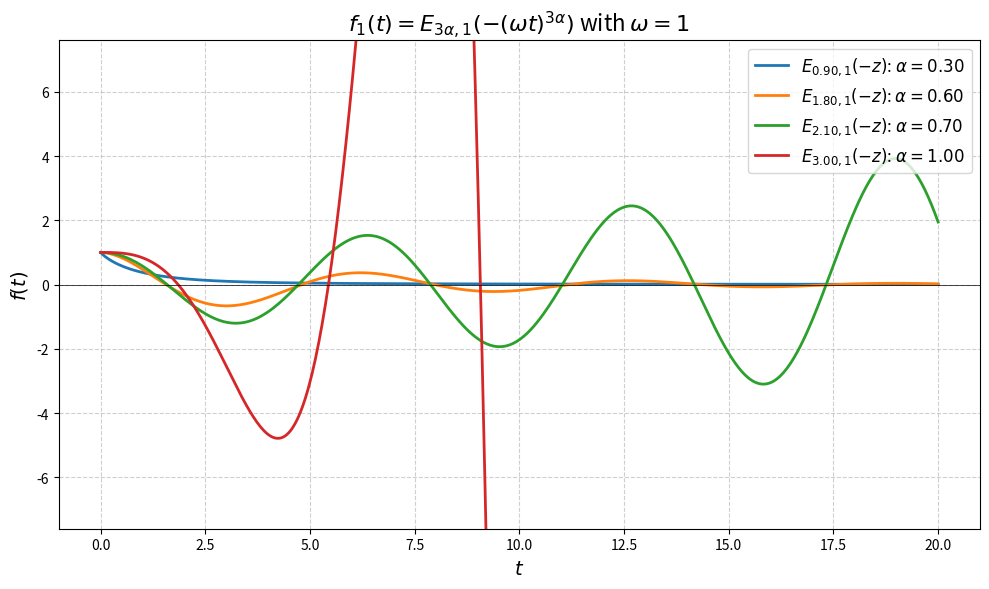
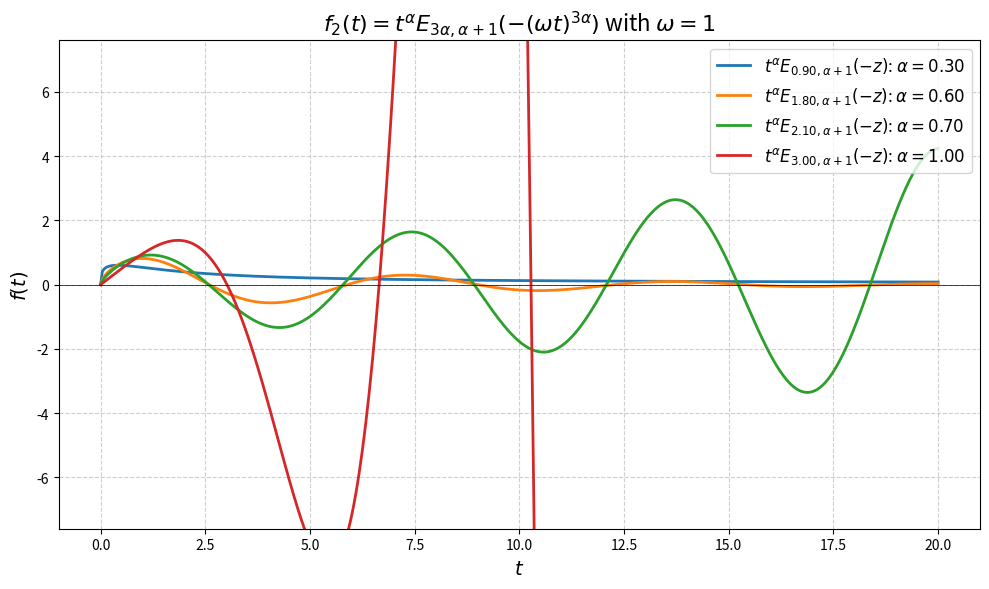
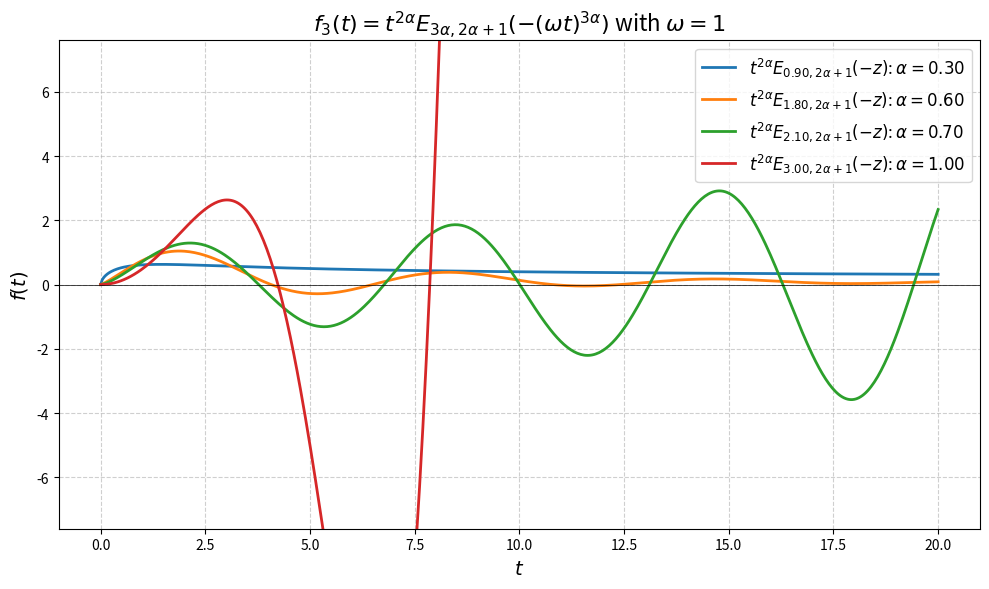

The script that saved these images, in order:
import numpy as np
import matplotlib.pyplot as plt
from scipy.special import gamma
import time


class MittagLefflerPlotter:
    def __init__(self, m, omega=1.0, t_end=10.0, num_points=500, K=100) -> None:
        self.m = float(m)
        self.omega = omega
        self.t = np.linspace(0, t_end, num_points)
        self.K = K
        print(f"Plotter initialized with m={self.m}, ω={self.omega}, K={self.K}")

    def _approx_series(self, t, alpha_ml, beta_offset_scalar) -> np.ndarray:
        t_safe = np.where(t == 0, 1e-100, t)
        z = -(self.omega * t_safe) ** alpha_ml

        # k=0 の項: z^0 / Gamma(beta_offset)
        k0_term = 1.0 / gamma(beta_offset_scalar)
        series_sum = np.full_like(t, k0_term, dtype=float)

        for k in range(1, self.K):
            numerator = (z ** k)
            gamma_arg = alpha_ml * k + beta_offset_scalar
            denominator = gamma(gamma_arg)
            term = numerator / denominator
            series_sum += term

        return series_sum

    def calculate_f1(self, alpha):
        """
        Calculates f1(t) = E_{m*a, 1}(-(\omega*t)^{m*a})
        """
        alpha_ml = self.m * alpha
        beta_offset = 1.0

        y = self._approx_series(self.t, alpha_ml, beta_offset)

        # t=0 -> 1 (E_{a,1}(0) = 1)
        y[self.t == 0] = 1.0

        label = fr'$E_{{{alpha_ml:.2f}, 1}}(-z)$: $\alpha={alpha:.2f}$'
        return y, label

    def calculate_f2(self, alpha):
        """
        Calculates f2(t) = t^a * E_{m*a, a+1}(-(\omega*t)^{m*a})
        """
        alpha_ml = self.m * alpha
        beta_offset = alpha + 1.0

        series_sum = self._approx_series(self.t, alpha_ml, beta_offset)

        y = (self.t ** alpha) * series_sum

        # t=0 -> 0
        y[self.t == 0] = 0.0

        label = fr'$t^{{\alpha}}E_{{{alpha_ml:.2f}, \alpha+1}}(-z)$: $\alpha={alpha:.2f}$'  # ★ 修正
        return y, label

    def calculate_f3(self, alpha):
        """
        Calculates f3(t) = t^{2a} * E_{m*a, 2a+1}(-(\omega*t)^{m*a})
        """
        alpha_ml = self.m * alpha
        beta_offset = (2.0 * alpha) + 1.0

        series_sum = self._approx_series(self.t, alpha_ml, beta_offset)

        y = (self.t ** (2.0 * alpha)) * series_sum

        # t=0 -> 0
        y[self.t == 0] = 0.0

        label = fr'$t^{{2\alpha}}E_{{{alpha_ml:.2f}, 2\alpha+1}}(-z)$: $\alpha={alpha:.2f}$'  # ★ 修正
        return y, label

    def plot_function(self, function_name, alphas, filename):
        """
        Plots the specified function for a list of alpha values.
        """
        print(f"Plotting function: {function_name}")
        start_time = time.time()

        plt.figure(figsize=(10, 6))

        if function_name == 'f1':
            calculator = self.calculate_f1
            title = r'$f_1(t) = E_{3\alpha, 1}(-(\omega t)^{3\alpha})$ with $\omega=1$'
            y_limit = (-7.6, 7.6)

        elif function_name == 'f2':
            calculator = self.calculate_f2
            title = r'$f_2(t) = t^\alpha E_{3\alpha, \alpha+1}(-(\omega t)^{3\alpha})$ with $\omega=1$'  # ★ 修正
            y_limit = (-7.6, 7.6)

        elif function_name == 'f3':
            calculator = self.calculate_f3
            title = r'$f_3(t) = t^{2\alpha} E_{3\alpha, 2\alpha+1}(-(\omega t)^{3\alpha})$ with $\omega=1$'  # ★ 修正
            y_limit = (-7.6, 7.6)

        else:
            raise ValueError(f"Unknown function_name: {function_name}")

        for alpha in alphas:
            y, label = calculator(alpha)
            plt.plot(self.t, y, label=label, linewidth=2)

        # graph decoration
        plt.title(title, fontsize=16)
        plt.xlabel(r'$t$', fontsize=14)
        plt.ylabel(r'$f(t)$', fontsize=14)
        plt.grid(True, linestyle='--', alpha=0.6)
        plt.axhline(color='black', linewidth=0.5)
        plt.legend(fontsize=12, loc='best')
        plt.ylim(y_limit)
        plt.tight_layout()
        plt.legend(loc='upper right', fontsize=12)
        plt.savefig(filename)
        plt.close()

        end_time = time.time()
        print(f"Graph saved to '{filename}'.")
        print(f"Plot generation took {end_time - start_time:.2f} seconds.")


# --- execution part ---
if __name__ == '__main__':
    # m=3.0
    plotter = MittagLefflerPlotter(m=3.0, t_end=20.0, omega=1.00, K=100)

    alphas_to_plot = [0.30, 0.60, 0.70, 1.0]

    # 1. Plot f1 = E_{3a, 1}
    print("\n--- Plot of Function f1 ---")
    plotter.plot_function(
        function_name='f1',
        alphas=alphas_to_plot,
        filename='Sequential_f1_E3a_1_v2.png'
    )

    # 2. Plot f2 = t^a * E_{3a, a+1}
    print("\n--- Plot of Function f2 ---")
    plotter.plot_function(
        function_name='f2',
        alphas=alphas_to_plot,
        filename='Sequential_f2_tE3a_a+1_v2.png'
    )

    # 3. Plot f3 = t^{2a} * E_{3a, 2a+1}
    print("\n--- Plot of Function f3 ---")
    plotter.plot_function(
        function_name='f3',
        alphas=alphas_to_plot,
        filename='Sequential_f3_t2E3a_2a+1_v2.png'
    )

print("\nSequential plots (v2) generated successfully.")
